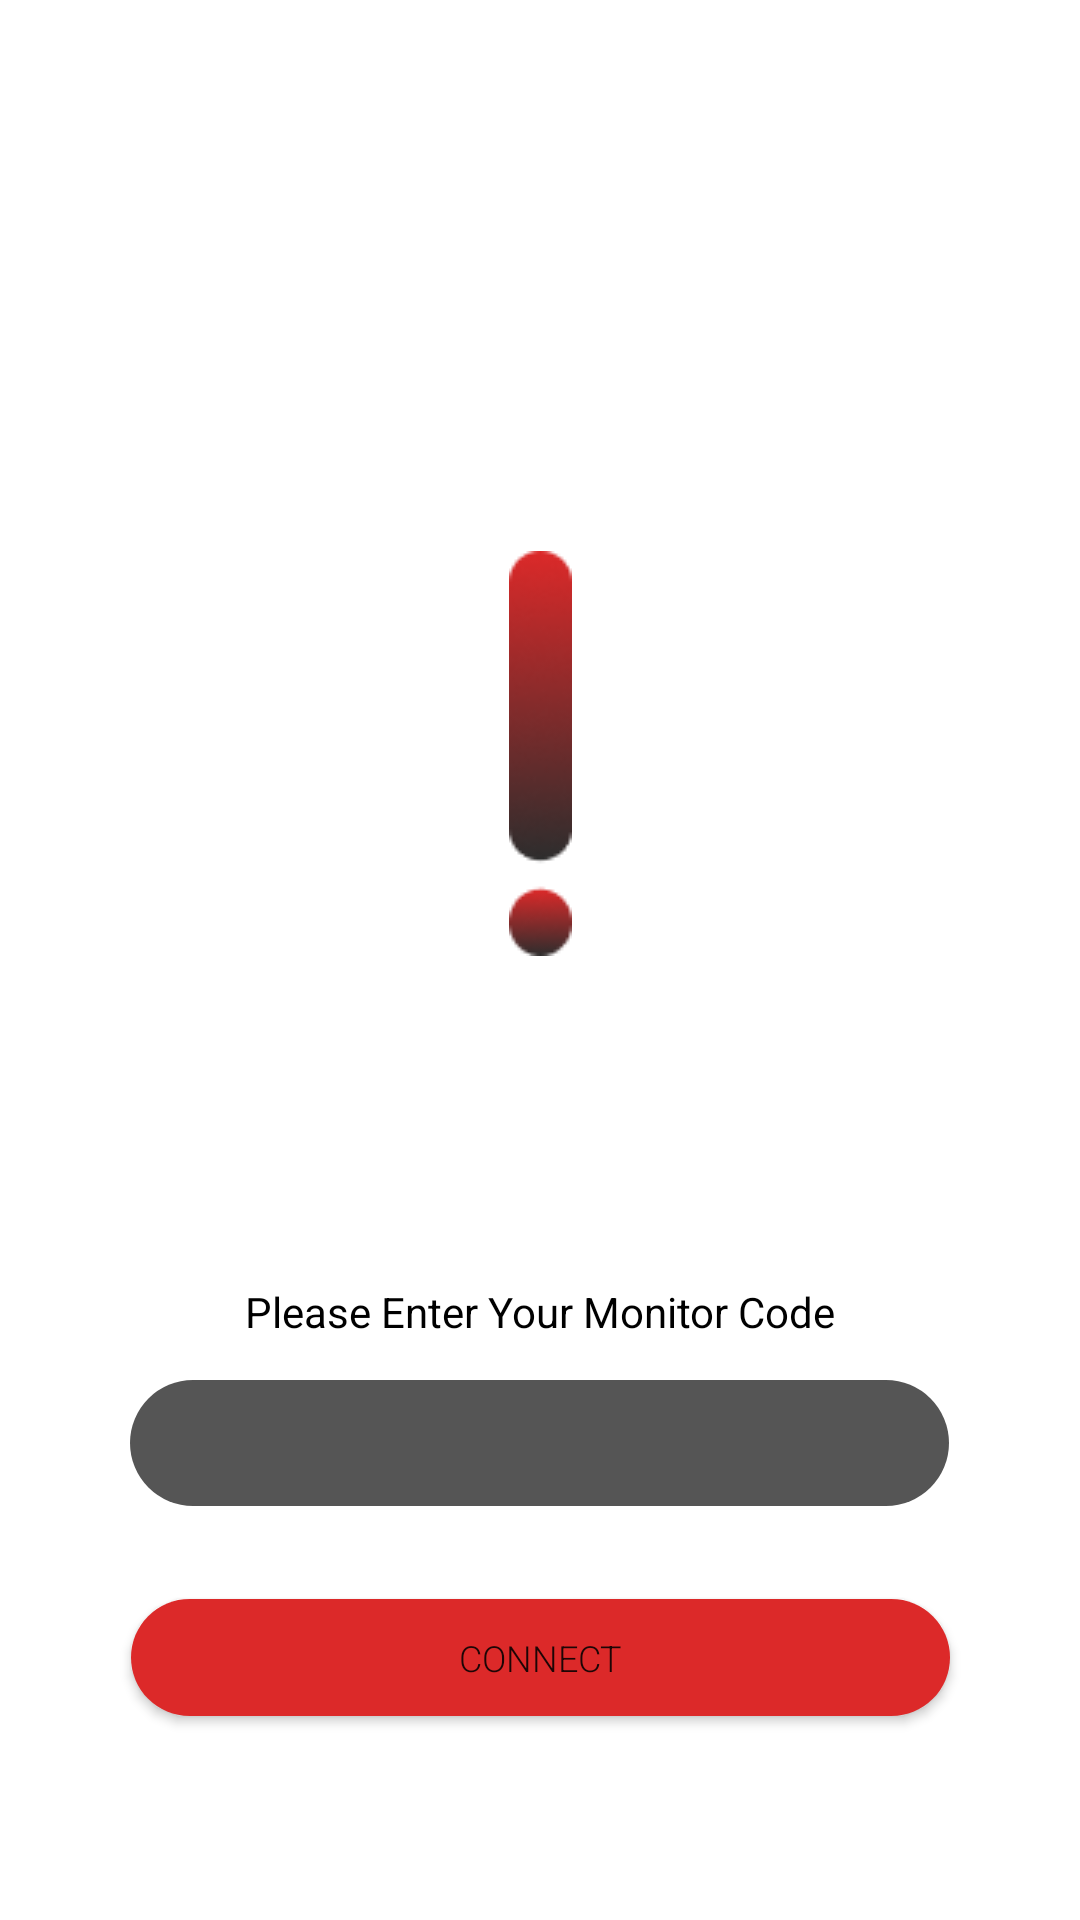

Android layout source for this screen:
<!-- AndroidManifest.xml: application theme Theme.EMIC_Parameds -->
<!-- res/layout/activity_main.xml -->
<?xml version="1.0" encoding="utf-8"?>
<androidx.constraintlayout.widget.ConstraintLayout xmlns:android="http://schemas.android.com/apk/res/android"
    xmlns:app="http://schemas.android.com/apk/res-auto"
    xmlns:tools="http://schemas.android.com/tools"
    android:layout_width="match_parent"
    android:layout_height="match_parent"
    android:background="@color/white"
    tools:context=".MainActivity">

    <Button
        android:id="@+id/button"
        android:layout_width="273dp"
        android:layout_height="39dp"
        android:background="@drawable/rounded_corners"
        android:fontFamily="sans-serif-light"
        android:text="Connect"
        android:textSize="12sp"
        app:backgroundTint="#DC2929"
        app:cornerRadius="500dp"
        app:layout_constraintBottom_toBottomOf="parent"
        app:layout_constraintEnd_toEndOf="parent"
        app:layout_constraintStart_toStartOf="parent"
        app:layout_constraintTop_toTopOf="parent"
        app:layout_constraintVertical_bias="0.887" />

    <EditText
        android:id="@+id/editTextNumber"
        android:layout_width="273dp"
        android:layout_height="42dp"
        android:background="@drawable/rounded_input"
        android:ems="10"
        android:inputType="number"
        android:shadowColor="#FFFFFF"
        android:paddingLeft="15dp"
        android:textColor="@color/white"
        android:textColorHighlight="@color/white"
        android:textColorLink="@color/white"
        app:layout_constraintBottom_toBottomOf="parent"
        app:layout_constraintEnd_toEndOf="parent"
        app:layout_constraintHorizontal_bias="0.497"
        app:layout_constraintStart_toStartOf="parent"
        app:layout_constraintTop_toTopOf="parent"
        app:layout_constraintVertical_bias="0.769"
        tools:ignore="MissingConstraints" />

    <TextView
        android:id="@+id/textView"
        android:layout_width="wrap_content"
        android:layout_height="wrap_content"
        android:text="Please Enter Your Monitor Code"
        android:textColor="@color/black"
        app:layout_constraintBottom_toTopOf="@+id/editTextNumber"
        app:layout_constraintEnd_toEndOf="parent"
        app:layout_constraintStart_toStartOf="parent"
        app:layout_constraintTop_toTopOf="parent"
        app:layout_constraintVertical_bias="0.97" />

    <ImageView
        android:id="@+id/imageView"
        android:layout_width="wrap_content"
        android:layout_height="wrap_content"
        app:layout_constraintBottom_toTopOf="@+id/textView"
        app:layout_constraintEnd_toEndOf="parent"
        app:layout_constraintStart_toStartOf="parent"
        app:layout_constraintTop_toTopOf="parent"
        app:layout_constraintVertical_bias="0.628"
        app:srcCompat="@drawable/connect" />
</androidx.constraintlayout.widget.ConstraintLayout>
<!-- resources referenced by this layout -->
<resources>
  <color name="black">#FF000000</color>
  <color name="white">#FFFFFFFF</color>
  <!-- drawable connect: png bitmap (drawable, 3026 bytes) -->
  <!-- drawable rounded_corners (drawable) -->
  <?xml version="1.0" encoding="utf-8"?>
  <shape xmlns:android="http://schemas.android.com/apk/res/android">
      <corners android:radius="24dp" />
      <gradient
          android:startColor="#dc2929"
          android:endColor="#2d2d2d"
          android:angle="180" />
  </shape>
  <!-- drawable rounded_input (drawable) -->
  <?xml version="1.0" encoding="utf-8"?>
  <shape xmlns:android="http://schemas.android.com/apk/res/android"
      android:shape="rectangle"
      android:padding="10dp">
  
      <solid android:color="#555555" />
      <corners
          android:bottomRightRadius="150dp"
          android:bottomLeftRadius="150dp"
          android:topLeftRadius="150dp"
          android:topRightRadius="150dp" />
  </shape>
  <style name="Theme.EMIC_Parameds" parent="Theme.MaterialComponents.DayNight.DarkActionBar">
          
          <item name="colorPrimary">@color/white</item>
          <item name="colorPrimaryVariant">@color/white</item>
          <item name="colorOnPrimary">@color/white</item>
          
          <item name="colorSecondary">@color/teal_200</item>
          <item name="colorSecondaryVariant">@color/teal_700</item>
          <item name="colorOnSecondary">@color/black</item>
          
          <item name="android:statusBarColor" tools:targetApi="l">?attr/colorPrimaryVariant</item>
          
      </style>
  <color name="teal_200">#FF2D2D2D</color>
  <color name="teal_700">#FF2D2D2D</color>
</resources>
